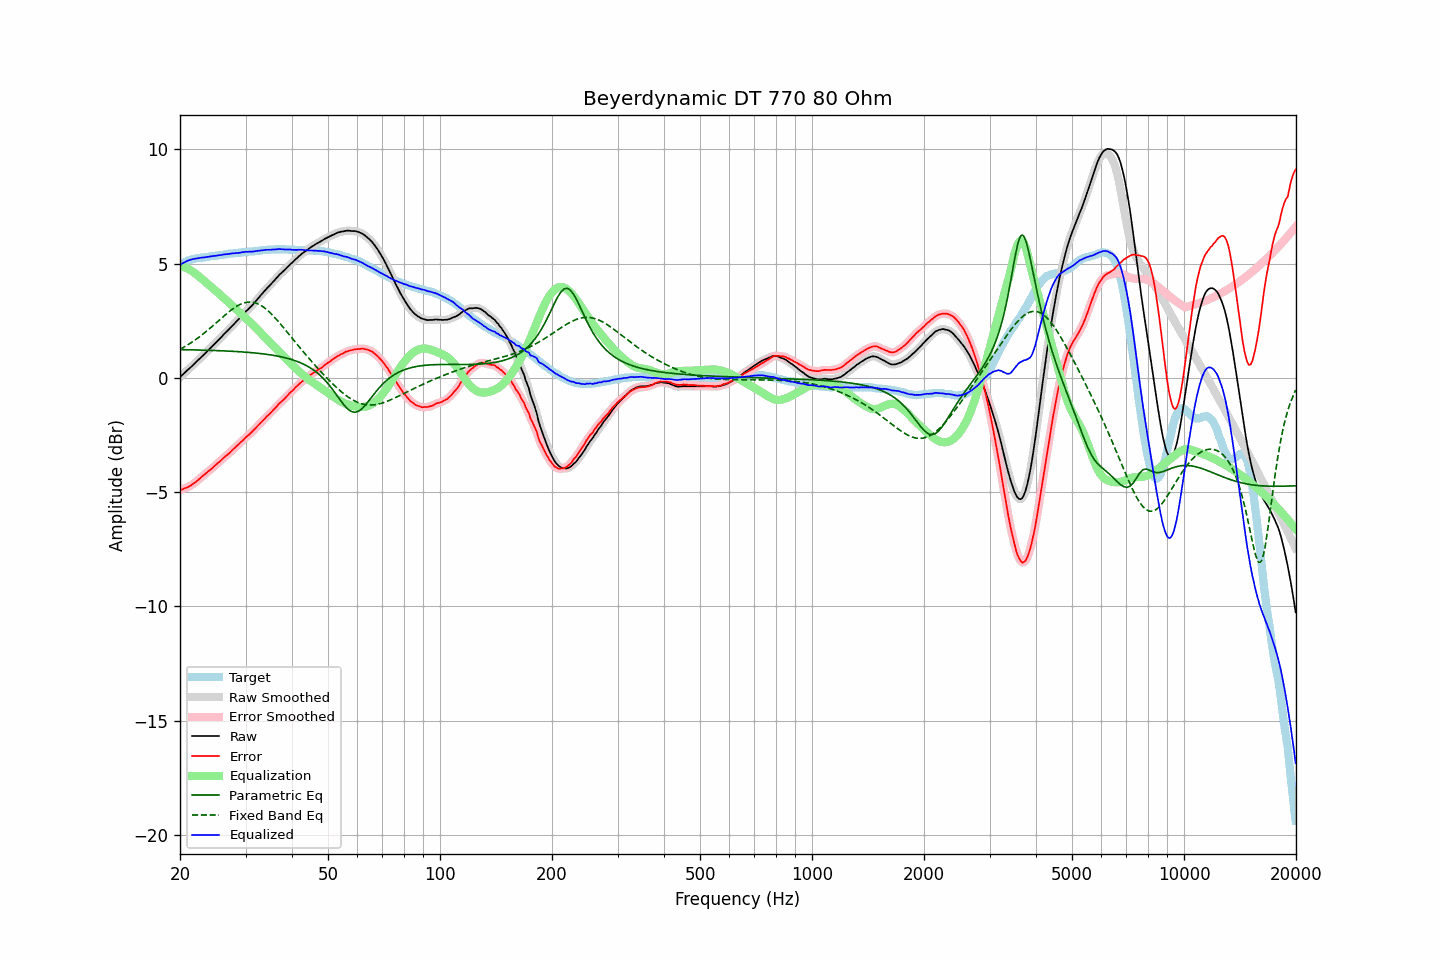

Source data for this figure (header and first rows):
frequency, raw, error, smoothed, error_smoothed, equalization, parametric_eq, fixed_band_eq, equalized_raw, equalized_smoothed, target
20.00, 0.03, -4.92, 0.03, -4.91, 4.91, 1.24, 1.25, 4.94, 4.94, 4.95
20.20, 0.10, -4.89, 0.10, -4.89, 4.89, 1.24, 1.29, 4.99, 4.99, 4.99
20.40, 0.16, -4.87, 0.17, -4.86, 4.87, 1.23, 1.33, 5.03, 5.03, 5.03
20.61, 0.23, -4.83, 0.23, -4.83, 4.84, 1.23, 1.37, 5.07, 5.07, 5.06
20.81, 0.29, -4.81, 0.30, -4.80, 4.81, 1.23, 1.41, 5.10, 5.10, 5.10
21.02, 0.36, -4.78, 0.36, -4.77, 4.77, 1.23, 1.45, 5.13, 5.13, 5.14
21.23, 0.42, -4.74, 0.42, -4.74, 4.73, 1.23, 1.50, 5.16, 5.16, 5.16
21.44, 0.48, -4.70, 0.49, -4.69, 4.69, 1.23, 1.54, 5.18, 5.18, 5.18
21.66, 0.55, -4.65, 0.55, -4.65, 4.65, 1.23, 1.59, 5.20, 5.19, 5.20
21.87, 0.61, -4.60, 0.62, -4.60, 4.60, 1.22, 1.64, 5.21, 5.21, 5.21
22.09, 0.68, -4.55, 0.68, -4.54, 4.54, 1.22, 1.69, 5.23, 5.23, 5.23
22.31, 0.75, -4.49, 0.75, -4.49, 4.48, 1.22, 1.74, 5.24, 5.24, 5.24
22.54, 0.82, -4.43, 0.82, -4.43, 4.43, 1.22, 1.79, 5.25, 5.25, 5.25
22.76, 0.89, -4.37, 0.89, -4.36, 4.37, 1.22, 1.84, 5.26, 5.26, 5.26
22.99, 0.96, -4.30, 0.96, -4.30, 4.31, 1.21, 1.90, 5.27, 5.27, 5.26
23.22, 1.02, -4.25, 1.03, -4.24, 4.25, 1.21, 1.95, 5.27, 5.27, 5.27
23.45, 1.09, -4.19, 1.09, -4.18, 4.19, 1.21, 2.01, 5.28, 5.28, 5.28
23.69, 1.16, -4.13, 1.16, -4.13, 4.13, 1.21, 2.07, 5.29, 5.29, 5.29
23.92, 1.23, -4.07, 1.23, -4.07, 4.07, 1.21, 2.13, 5.30, 5.30, 5.30
24.16, 1.30, -4.02, 1.30, -4.01, 4.01, 1.20, 2.19, 5.31, 5.31, 5.32
24.40, 1.37, -3.96, 1.37, -3.95, 3.95, 1.20, 2.25, 5.32, 5.32, 5.34
24.65, 1.44, -3.89, 1.44, -3.89, 3.89, 1.20, 2.31, 5.33, 5.33, 5.33
24.89, 1.51, -3.82, 1.51, -3.83, 3.83, 1.20, 2.37, 5.34, 5.34, 5.34
25.14, 1.58, -3.77, 1.59, -3.76, 3.76, 1.19, 2.44, 5.35, 5.35, 5.35
25.39, 1.66, -3.70, 1.66, -3.70, 3.70, 1.19, 2.50, 5.37, 5.36, 5.36
25.65, 1.73, -3.65, 1.73, -3.64, 3.64, 1.19, 2.56, 5.37, 5.37, 5.38
25.91, 1.80, -3.58, 1.81, -3.57, 3.58, 1.18, 2.63, 5.38, 5.38, 5.38
26.16, 1.88, -3.51, 1.88, -3.51, 3.51, 1.18, 2.69, 5.40, 5.39, 5.39
26.43, 1.95, -3.45, 1.95, -3.45, 3.45, 1.18, 2.75, 5.40, 5.40, 5.40
26.69, 2.02, -3.39, 2.02, -3.39, 3.39, 1.18, 2.81, 5.41, 5.41, 5.41
26.96, 2.09, -3.34, 2.09, -3.33, 3.33, 1.17, 2.87, 5.42, 5.42, 5.43
27.23, 2.16, -3.28, 2.17, -3.27, 3.26, 1.17, 2.92, 5.43, 5.43, 5.44
27.50, 2.24, -3.20, 2.24, -3.20, 3.20, 1.16, 2.98, 5.44, 5.44, 5.44
27.77, 2.31, -3.13, 2.31, -3.13, 3.14, 1.16, 3.03, 5.45, 5.45, 5.44
28.05, 2.38, -3.08, 2.39, -3.06, 3.07, 1.16, 3.08, 5.45, 5.46, 5.46
28.33, 2.46, -3.00, 2.46, -3.00, 3.00, 1.15, 3.12, 5.47, 5.46, 5.46
28.62, 2.53, -2.94, 2.53, -2.94, 2.94, 1.15, 3.16, 5.47, 5.47, 5.47
28.90, 2.60, -2.88, 2.61, -2.87, 2.87, 1.14, 3.20, 5.47, 5.48, 5.48
29.19, 2.68, -2.80, 2.68, -2.81, 2.80, 1.14, 3.23, 5.49, 5.48, 5.48
29.48, 2.76, -2.75, 2.76, -2.74, 2.74, 1.13, 3.26, 5.50, 5.50, 5.51
29.78, 2.83, -2.67, 2.84, -2.67, 2.67, 1.13, 3.29, 5.51, 5.51, 5.50
30.08, 2.91, -2.60, 2.91, -2.60, 2.61, 1.12, 3.30, 5.52, 5.51, 5.51
30.38, 2.97, -2.54, 2.98, -2.54, 2.54, 1.12, 3.31, 5.52, 5.52, 5.51
30.68, 3.04, -2.49, 3.04, -2.48, 2.48, 1.11, 3.32, 5.52, 5.52, 5.53
30.99, 3.11, -2.42, 3.11, -2.42, 2.41, 1.11, 3.32, 5.52, 5.52, 5.53
31.30, 3.18, -2.35, 3.19, -2.35, 2.34, 1.10, 3.31, 5.52, 5.53, 5.53
31.61, 3.26, -2.28, 3.26, -2.28, 2.27, 1.09, 3.30, 5.54, 5.53, 5.54
31.93, 3.34, -2.21, 3.34, -2.20, 2.20, 1.09, 3.28, 5.54, 5.54, 5.55
32.24, 3.42, -2.12, 3.43, -2.13, 2.13, 1.08, 3.25, 5.55, 5.56, 5.55
32.57, 3.51, -2.06, 3.51, -2.05, 2.06, 1.07, 3.22, 5.57, 5.57, 5.57
32.89, 3.59, -1.98, 3.59, -1.98, 1.98, 1.06, 3.18, 5.58, 5.57, 5.57
33.22, 3.67, -1.91, 3.67, -1.91, 1.91, 1.06, 3.14, 5.58, 5.58, 5.58
33.55, 3.75, -1.84, 3.75, -1.83, 1.84, 1.05, 3.09, 5.59, 5.59, 5.59
33.89, 3.83, -1.77, 3.83, -1.76, 1.77, 1.04, 3.04, 5.60, 5.60, 5.60
34.23, 3.91, -1.69, 3.91, -1.69, 1.69, 1.03, 2.98, 5.61, 5.60, 5.60
34.57, 3.98, -1.63, 3.98, -1.62, 1.62, 1.02, 2.92, 5.61, 5.61, 5.61
34.92, 4.05, -1.56, 4.06, -1.55, 1.55, 1.01, 2.85, 5.60, 5.61, 5.61
35.27, 4.13, -1.49, 4.13, -1.48, 1.48, 1.00, 2.78, 5.61, 5.61, 5.62
35.62, 4.21, -1.41, 4.21, -1.41, 1.41, 0.99, 2.71, 5.62, 5.61, 5.62
35.97, 4.28, -1.34, 4.29, -1.34, 1.33, 0.97, 2.64, 5.62, 5.62, 5.62
... 635 more rows
